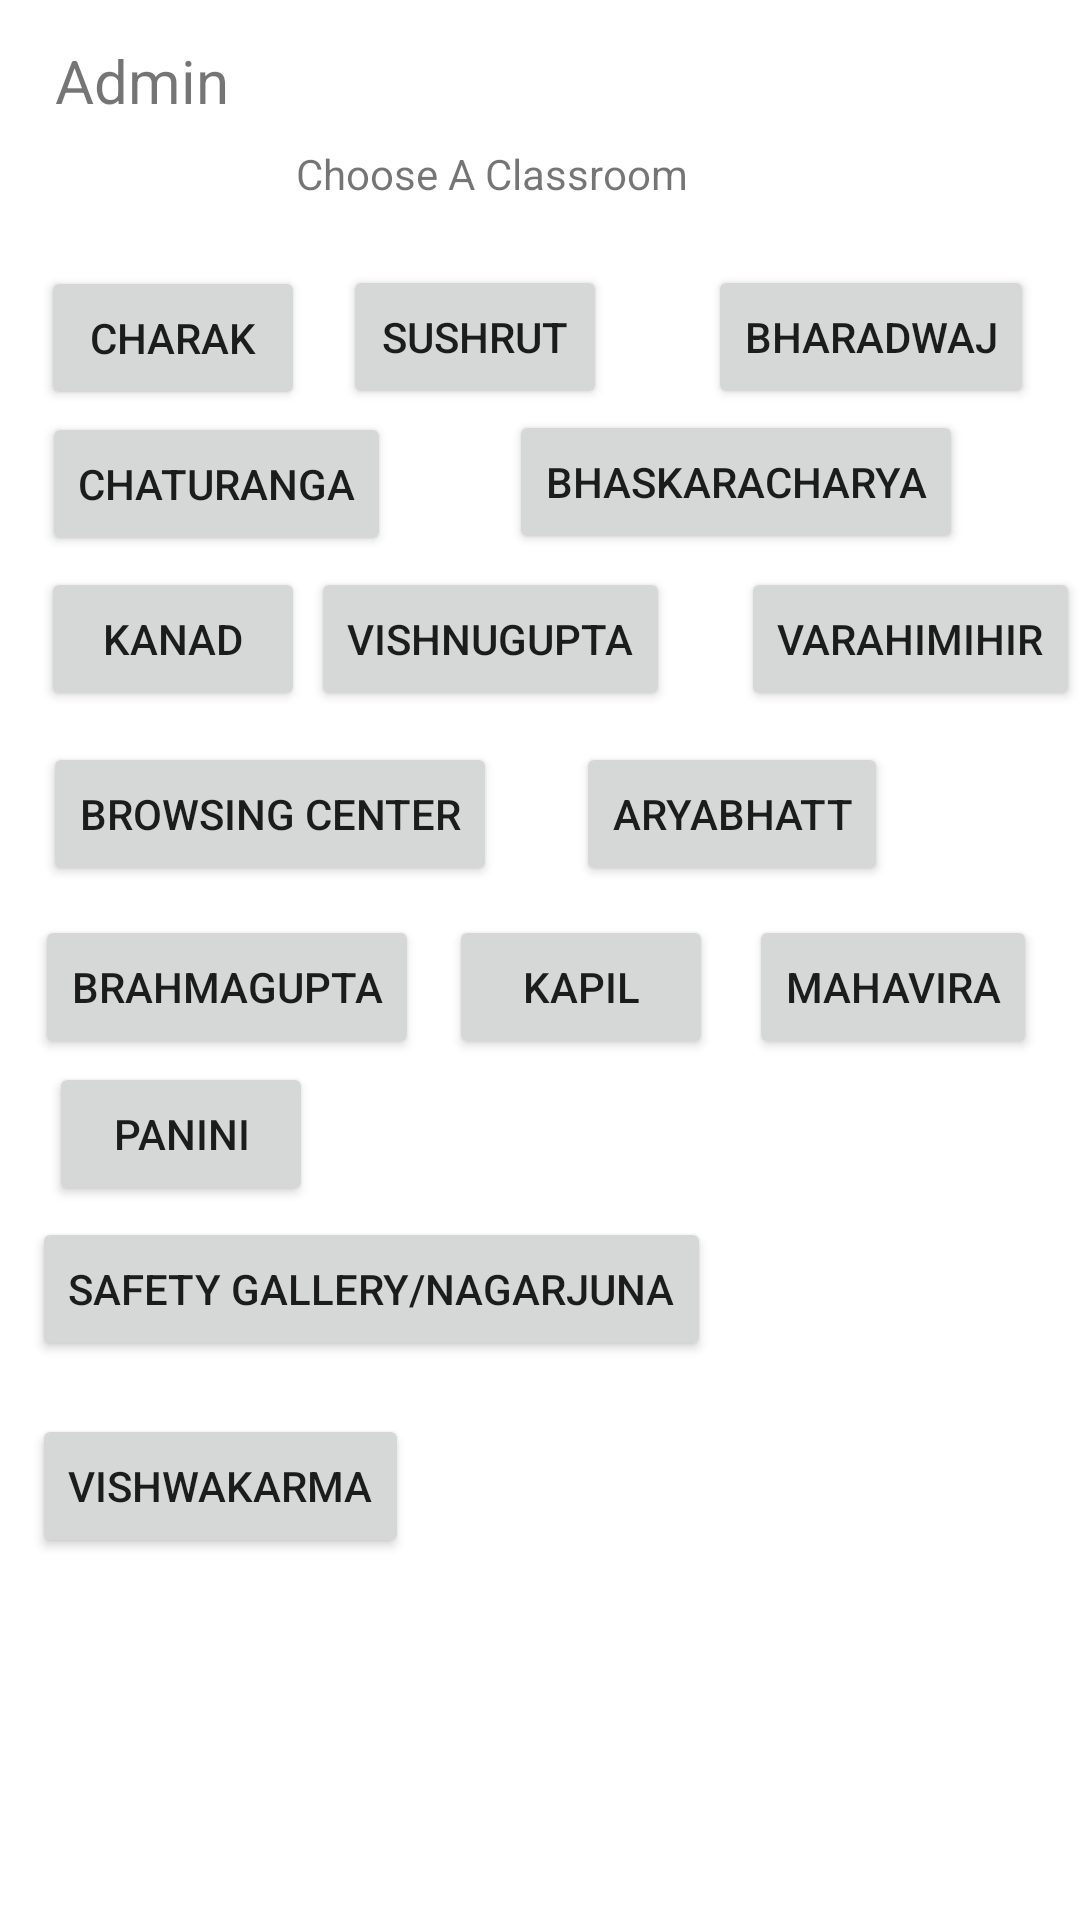

Android layout source for this screen:
<!-- AndroidManifest.xml: application theme Theme.Lntapp -->
<!-- res/layout/activity_adm_act_2.xml -->
<?xml version="1.0" encoding="utf-8"?>
<androidx.constraintlayout.widget.ConstraintLayout xmlns:android="http://schemas.android.com/apk/res/android"
    xmlns:app="http://schemas.android.com/apk/res-auto"
    xmlns:tools="http://schemas.android.com/tools"
    android:layout_width="match_parent"
    android:layout_height="match_parent"
    tools:context=".Adm_act_2">

    <Button
        android:id="@+id/panini_a"
        android:layout_width="wrap_content"
        android:layout_height="wrap_content"
        android:text="Panini"
        app:layout_constraintBottom_toBottomOf="parent"
        app:layout_constraintEnd_toEndOf="parent"
        app:layout_constraintHorizontal_bias="0.06"
        app:layout_constraintStart_toStartOf="parent"
        app:layout_constraintTop_toTopOf="parent"
        app:layout_constraintVertical_bias="0.598" />

    <Button
        android:id="@+id/charak_a"
        android:layout_width="wrap_content"
        android:layout_height="wrap_content"
        android:text="Charak"
        app:layout_constraintBottom_toBottomOf="parent"
        app:layout_constraintEnd_toEndOf="parent"
        app:layout_constraintHorizontal_bias="0.05"
        app:layout_constraintStart_toStartOf="parent"
        app:layout_constraintTop_toTopOf="parent"
        app:layout_constraintVertical_bias="0.15" />

    <Button
        android:id="@+id/mahavira_a"
        android:layout_width="wrap_content"
        android:layout_height="wrap_content"
        android:text="Mahavira"
        app:layout_constraintBottom_toBottomOf="parent"
        app:layout_constraintEnd_toEndOf="parent"
        app:layout_constraintHorizontal_bias="0.946"
        app:layout_constraintStart_toStartOf="parent"
        app:layout_constraintTop_toTopOf="parent"
        app:layout_constraintVertical_bias="0.515" />

    <Button
        android:id="@+id/kapil_a"
        android:layout_width="wrap_content"
        android:layout_height="wrap_content"
        android:text="Kapil"
        app:layout_constraintBottom_toBottomOf="parent"
        app:layout_constraintEnd_toEndOf="parent"
        app:layout_constraintHorizontal_bias="0.55"
        app:layout_constraintStart_toStartOf="parent"
        app:layout_constraintTop_toTopOf="parent"
        app:layout_constraintVertical_bias="0.515" />

    <Button
        android:id="@+id/brahmagupta_a"
        android:layout_width="wrap_content"
        android:layout_height="wrap_content"
        android:text="Brahmagupta"
        app:layout_constraintBottom_toBottomOf="parent"
        app:layout_constraintEnd_toEndOf="parent"
        app:layout_constraintHorizontal_bias="0.05"
        app:layout_constraintStart_toStartOf="parent"
        app:layout_constraintTop_toTopOf="parent"
        app:layout_constraintVertical_bias="0.515" />

    <Button
        android:id="@+id/nagarjuna_a"
        android:layout_width="wrap_content"
        android:layout_height="wrap_content"
        android:text="Safety Gallery/Nagarjuna"
        app:layout_constraintBottom_toBottomOf="parent"
        app:layout_constraintEnd_toEndOf="parent"
        app:layout_constraintHorizontal_bias="0.08"
        app:layout_constraintStart_toStartOf="parent"
        app:layout_constraintTop_toTopOf="parent"
        app:layout_constraintVertical_bias="0.685" />

    <Button
        android:id="@+id/browcen_a"
        android:layout_width="wrap_content"
        android:layout_height="wrap_content"
        android:text="Browsing Center"
        app:layout_constraintBottom_toBottomOf="parent"
        app:layout_constraintEnd_toEndOf="parent"
        app:layout_constraintHorizontal_bias="0.068"
        app:layout_constraintStart_toStartOf="parent"
        app:layout_constraintTop_toTopOf="parent"
        app:layout_constraintVertical_bias="0.418" />

    <Button
        android:id="@+id/aryabhatt_a"
        android:layout_width="wrap_content"
        android:layout_height="wrap_content"
        android:text="Aryabhatt"
        app:layout_constraintBottom_toBottomOf="parent"
        app:layout_constraintEnd_toEndOf="parent"
        app:layout_constraintHorizontal_bias="0.75"
        app:layout_constraintStart_toStartOf="parent"
        app:layout_constraintTop_toTopOf="parent"
        app:layout_constraintVertical_bias="0.418" />

    <Button
        android:id="@+id/varahimihir_a"
        android:layout_width="wrap_content"
        android:layout_height="wrap_content"
        android:text="Varahimihir"
        app:layout_constraintBottom_toBottomOf="parent"
        app:layout_constraintEnd_toEndOf="parent"
        app:layout_constraintHorizontal_bias="1.0"
        app:layout_constraintStart_toStartOf="parent"
        app:layout_constraintTop_toTopOf="parent"
        app:layout_constraintVertical_bias="0.319" />

    <Button
        android:id="@+id/kanad_a"
        android:layout_width="wrap_content"
        android:layout_height="wrap_content"
        android:text="Kanad"
        app:layout_constraintBottom_toBottomOf="parent"
        app:layout_constraintEnd_toEndOf="parent"
        app:layout_constraintHorizontal_bias="0.05"
        app:layout_constraintStart_toStartOf="parent"
        app:layout_constraintTop_toTopOf="parent"
        app:layout_constraintVertical_bias="0.319" />

    <Button
        android:id="@+id/vishnugupta_a"
        android:layout_width="wrap_content"
        android:layout_height="wrap_content"
        android:text="Vishnugupta"
        app:layout_constraintBottom_toBottomOf="parent"
        app:layout_constraintEnd_toEndOf="parent"
        app:layout_constraintHorizontal_bias="0.431"
        app:layout_constraintStart_toStartOf="parent"
        app:layout_constraintTop_toTopOf="parent"
        app:layout_constraintVertical_bias="0.319" />

    <Button
        android:id="@+id/bhaskaracharya_a"
        android:layout_width="wrap_content"
        android:layout_height="wrap_content"
        android:text="Bhaskaracharya"
        app:layout_constraintBottom_toBottomOf="parent"
        app:layout_constraintEnd_toEndOf="parent"
        app:layout_constraintHorizontal_bias="0.813"
        app:layout_constraintStart_toStartOf="parent"
        app:layout_constraintTop_toTopOf="parent"
        app:layout_constraintVertical_bias="0.231" />

    <Button
        android:id="@+id/vishwkarma_a"
        android:layout_width="wrap_content"
        android:layout_height="wrap_content"
        android:text="Vishwakarma"
        app:layout_constraintBottom_toBottomOf="parent"
        app:layout_constraintEnd_toEndOf="parent"
        app:layout_constraintHorizontal_bias="0.045"
        app:layout_constraintStart_toStartOf="parent"
        app:layout_constraintTop_toTopOf="parent"
        app:layout_constraintVertical_bias="0.796" />

    <Button
        android:id="@+id/bharadwaj_a"
        android:layout_width="wrap_content"
        android:layout_height="wrap_content"
        android:text="Bharadwaj"
        app:layout_constraintBottom_toBottomOf="parent"
        app:layout_constraintEnd_toEndOf="parent"
        app:layout_constraintHorizontal_bias="0.939"
        app:layout_constraintStart_toStartOf="parent"
        app:layout_constraintTop_toTopOf="parent"
        app:layout_constraintVertical_bias="0.149" />

    <Button
        android:id="@+id/sushrut_a"
        android:layout_width="wrap_content"
        android:layout_height="wrap_content"
        android:text="Sushrut"
        app:layout_constraintBottom_toBottomOf="parent"
        app:layout_constraintEnd_toEndOf="parent"
        app:layout_constraintHorizontal_bias="0.42"
        app:layout_constraintStart_toStartOf="parent"
        app:layout_constraintTop_toTopOf="parent"
        app:layout_constraintVertical_bias="0.149" />

    <TextView
        android:id="@+id/textView8"
        android:layout_width="wrap_content"
        android:layout_height="wrap_content"
        android:text="Admin"
        android:textSize="20sp"
        app:layout_constraintBottom_toBottomOf="parent"
        app:layout_constraintEnd_toEndOf="parent"
        app:layout_constraintHorizontal_bias="0.061"
        app:layout_constraintStart_toStartOf="parent"
        app:layout_constraintTop_toTopOf="parent"
        app:layout_constraintVertical_bias="0.022" />

    <Button
        android:id="@+id/chaturanga_a"
        android:layout_width="wrap_content"
        android:layout_height="wrap_content"
        android:text="Chaturanga"
        app:layout_constraintBottom_toBottomOf="parent"
        app:layout_constraintEnd_toEndOf="parent"
        app:layout_constraintHorizontal_bias="0.058"
        app:layout_constraintStart_toStartOf="parent"
        app:layout_constraintTop_toTopOf="parent"
        app:layout_constraintVertical_bias="0.232" />

    <TextView
        android:id="@+id/textView7"
        android:layout_width="wrap_content"
        android:layout_height="wrap_content"
        android:text="Choose A Classroom"
        app:layout_constraintBottom_toBottomOf="parent"
        app:layout_constraintEnd_toEndOf="parent"
        app:layout_constraintHorizontal_bias="0.43"
        app:layout_constraintStart_toStartOf="parent"
        app:layout_constraintTop_toTopOf="parent"
        app:layout_constraintVertical_bias="0.078" />

</androidx.constraintlayout.widget.ConstraintLayout>
<!-- resources referenced by this layout -->
<resources>
  <style name="Theme.Lntapp" parent="Theme.MaterialComponents.DayNight.DarkActionBar">
          
          <item name="colorPrimary">@color/purple_500</item>
          <item name="colorPrimaryVariant">@color/purple_700</item>
          <item name="colorOnPrimary">@color/white</item>
          
          <item name="colorSecondary">@color/teal_200</item>
          <item name="colorSecondaryVariant">@color/teal_700</item>
          <item name="colorOnSecondary">@color/black</item>
          
          <item name="android:statusBarColor" tools:targetApi="l">?attr/colorPrimaryVariant</item>
          
      </style>
  <!-- not gathered from this repository: default colours our renderer supplied (Android Studio template values) -->
  <color name="purple_500">#FF6200EE</color>
  <color name="purple_700">#FF3700B3</color>
  <color name="teal_200">#FF03DAC5</color>
  <color name="teal_700">#FF018786</color>
  <color name="black">#FF000000</color>
  <color name="white">#FFFFFFFF</color>
</resources>
